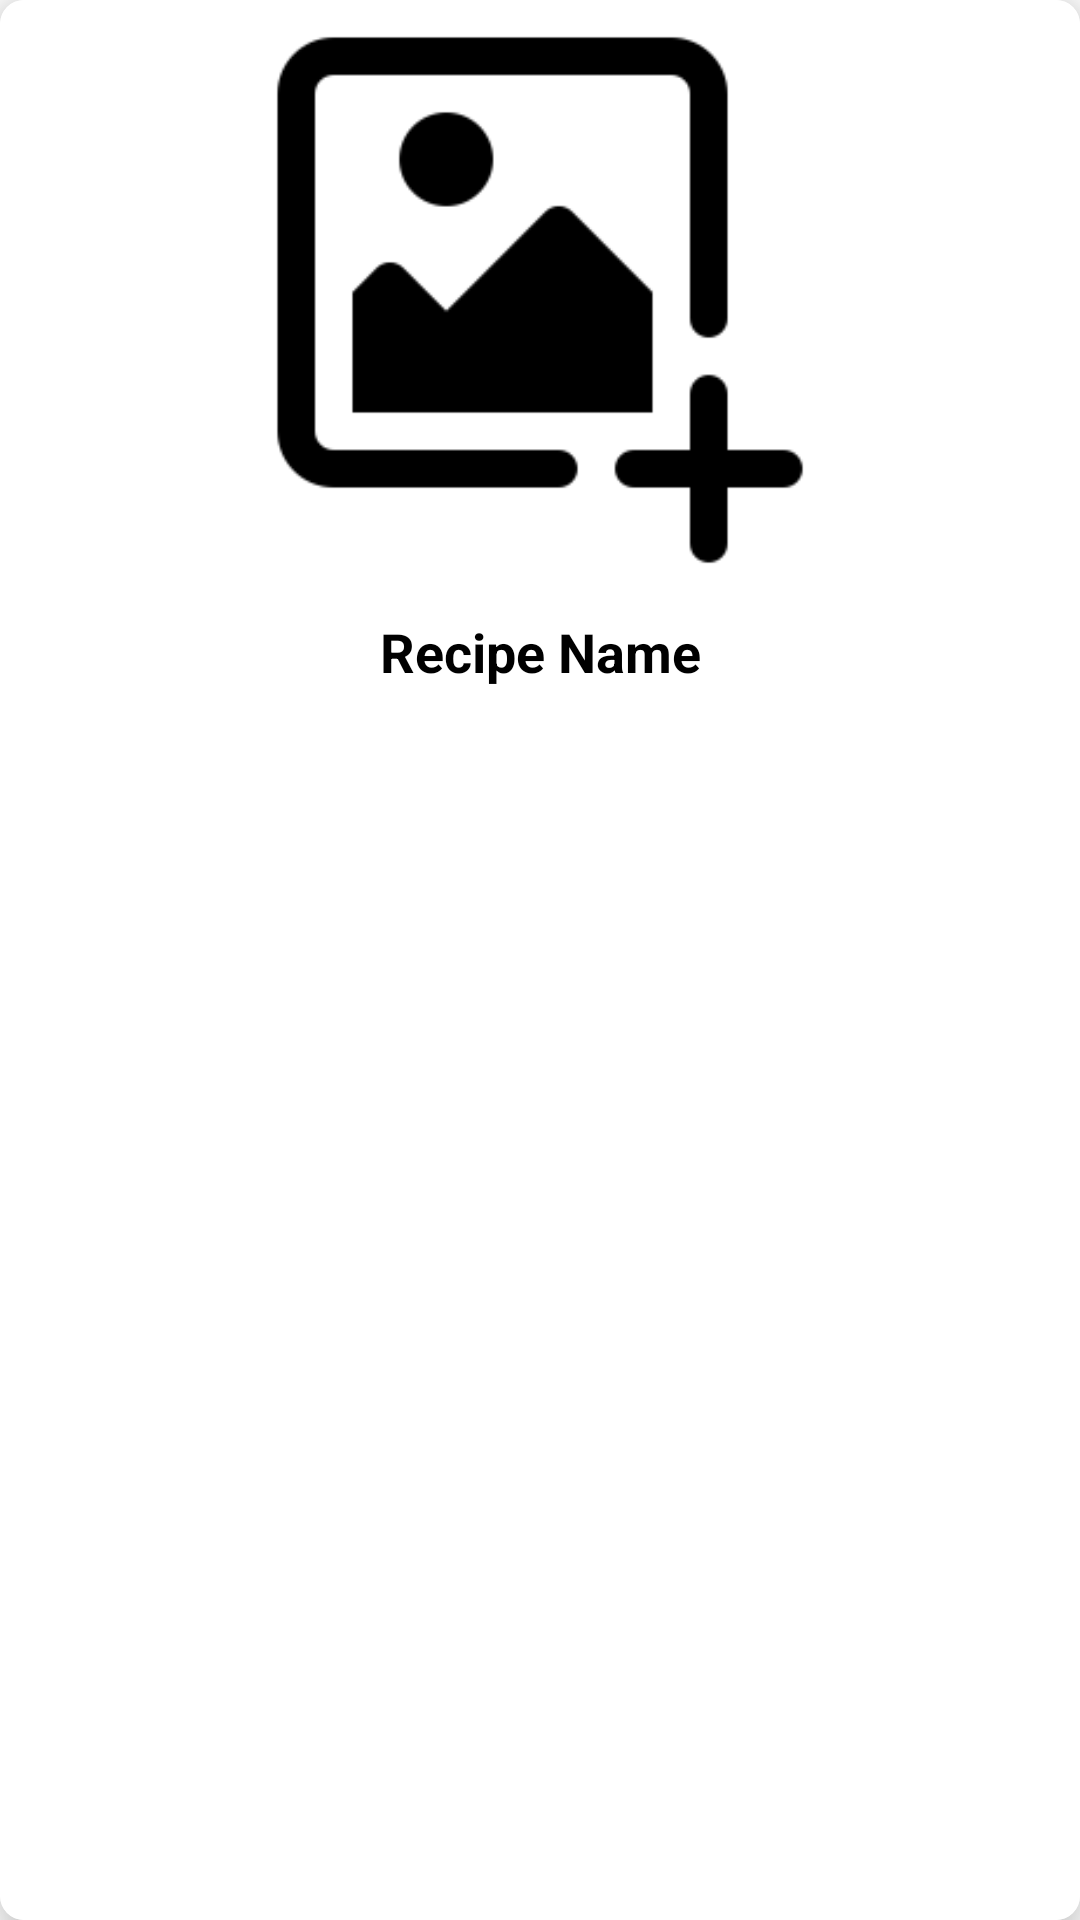

This screen was rendered from an Android layout file. Write that file and the resources it references.
<!-- AndroidManifest.xml: application theme Theme.RecipeApplication -->
<!-- res/layout/recipe_item_profile_layout.xml -->
<?xml version="1.0" encoding="utf-8"?>
<androidx.cardview.widget.CardView xmlns:android="http://schemas.android.com/apk/res/android"
    xmlns:tools="http://schemas.android.com/tools"
    android:layout_width="170dp"
    android:layout_height="250dp"
    xmlns:app="http://schemas.android.com/apk/res-auto"
    android:background="@color/pink"
    app:cardCornerRadius="8dp"
    android:layout_margin="16dp"
    app:cardElevation="10dp"
    android:id="@+id/recipeCard">


    <LinearLayout

        android:layout_width="match_parent"
        android:layout_height="match_parent"
        android:background="@color/white"
        android:orientation="vertical"
        >

        <ImageView
            android:id="@+id/recipeImgView"
            android:layout_width="match_parent"
            android:layout_height="200dp"
            android:contentDescription="Recipe Image"
            android:src="@drawable/add_image"


            />

        <TextView
            android:id="@+id/recipeNameTextView"
            android:layout_width="match_parent"
            android:layout_height="wrap_content"
            android:text="Recipe Name"
            android:textColor="@color/black"
            android:textSize="18sp"
            android:padding="5dp"
            android:textAlignment="center"
            android:textStyle="bold"

            />

        
        
        
        
        
        
        
        
        
        

        

        
        
        
        
        
        
        
        
        
        

        

    </LinearLayout>



</androidx.cardview.widget.CardView>
<!-- resources referenced by this layout -->
<resources>
  <color name="black">#FF000000</color>
  <color name="pink">#A54949</color>
  <color name="white">#FFFFFFFF</color>
  <!-- drawable add_image: png bitmap (drawable-v24, 3539 bytes) -->
  <style name="Theme.RecipeApplication" parent="Theme.MaterialComponents.DayNight.DarkActionBar">
          
          <item name="colorPrimary">@color/pink</item>
          <item name="colorPrimaryVariant">#F0A54949</item>
          <item name="colorOnPrimary">@color/white</item>
          
          <item name="colorSecondary">@color/teal_200</item>
          <item name="colorSecondaryVariant">@color/teal_700</item>
          <item name="colorOnSecondary">@color/pink</item>
  
          
          <item name="android:statusBarColor">?attr/colorPrimaryVariant</item>
          
      </style>
  <color name="teal_200">#FF03DAC5</color>
  <color name="teal_700">#FF018786</color>
</resources>
